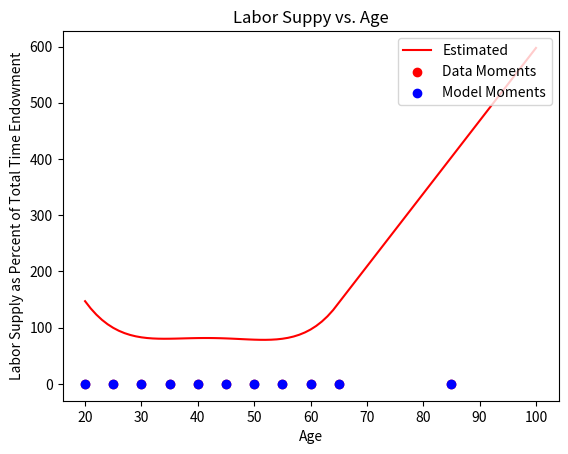

This figure's Python source:
#%%
import numpy as np
import pandas as pd
import scipy.optimize as opt
import matplotlib.pyplot as plt

def func(x, a0, a1, a2, a3, a4):
    func = np.polynomial.chebyshev.chebval(x, [a0, a1, a2, a3, a4])
    return func

### Gives the parameters of chebyshev that gives best fit to the given data
#data_moments = np.array([38.12000874, 33.22762421, 25.3484224, 26.67954008, 24.41097278, 23.15059004, 22.46771332, 21.85495452, 21.46242013, 22.00364263, 21.57322063, 21.53371545, 21.29828515, 21.10144524, 20.8617942, 20.57282, 20.47473172, 20.31111347, 19.04137299, 18.92616951, 20.58517969, 20.48761429, 20.21744847, 19.9577682, 19.66931057, 19.6878927, 19.63107201, 19.63390543, 19.5901486, 19.58143606, 19.58005578, 19.59073213, 19.60190899, 19.60001831, 21.67763741, 21.70451784, 21.85430468, 21.97291208, 21.97017228, 22.25518398, 22.43969757, 23.21870602, 24.18334822, 24.97772026, 26.37663164, 29.65075992, 30.46944758, 31.51634777, 33.13353793, 32.89186997, 38.07083882, 39.2992811, 40.07987878, 35.19951571, 35.97943562, 37.05601334, 37.42979341, 37.91576867, 38.62775142, 39.4885405, 37.10609921, 40.03988031, 40.86564363, 41.73645892, 42.6208256, 43.37786072, 45.38166073, 46.22395387, 50.21419653, 51.05246704, 53.86896121, 53.90029708, 61.83586775, 64.87563699, 66.91207845, 68.07449767, 71.27919965, 73.57195873, 74.95045988, 76.6230815])
#np.polynomial.chebyshev.chebfit(ages, data_moments, 4)

 
#%%
# Chi_n Graph
# Parameter Guesses 
a0 = 1.15807470e+03 
a1 = -1.05805189e+02  
a2 = 1.92411660e+00 
a3 = -1.53364020e-02
a4 = 4.51819445e-05

ages_beg = np.linspace(20, 65, 46)
data_beg = func(ages_beg, a0, a1,a2,a3,a4)
ages_end = np.linspace(65, 100, 36)
data_end = (data_beg[-1] - data_beg[-2]) * (ages_end - 65) + data_beg[-1]
data = np.linspace(20, 100, 81)
ages = np.linspace(20, 100, 81)
data[:46] = data_beg
data[45:] = data_end
plt.xlabel('Age')
plt.ylabel(r'$\chi_n$')
plt.title(r'$\chi_n$ Calibration')
plt.plot(ages, data, color = 'r', label = r'Estimated')
plt.savefig("chi_n.png")


#%%
# Labor Data Moments
labor_hours = np.array([167, 165, 165, 165, 165, 166, 165, 165, 164, 166, 164])
labor_part_rate = np.array([0.69, 0.849, 0.849, 0.847, 0.847, 0.859, 0.859, 0.709, 0.709, 0.212, 0.212])
employ_rate = np.array([0.937, 0.954, 0.954, 0.966, 0.966, 0.97, 0.97, 0.968, 0.968, 0.978, 0.978])
labor_hours_adj = labor_hours * labor_part_rate * employ_rate
    # get fraction of time endowment worked (assume time
    # endowment is 24 hours minus required time to sleep 6.5 hours)
data_moments = labor_hours_adj * 12 / (365 * 17.5)

#%% 
# Labor Moments
model_moments = np.array([0.21092244724143888, 0.23663473960483364, 0.2512248460552426, 0.2554279329457508, 0.25988610741069157, 0.2674734351216116, 0.2756735811864669, 0.26881862807130374, 0.23334421444663225, 0.18809948673028212, 0.12602132474609165])

labels = np.linspace(20, 70, 11)
labels[-1] = 85

plt.xlabel('Age')
plt.ylabel('Labor Supply as Percent of Total Time Endowment')
plt.title('Labor Suppy vs. Age')
plt.scatter(labels, data_moments, color = 'r', label = r'Data Moments')
plt.legend(loc='upper right')
plt.scatter(labels, model_moments, color = 'b', label = r'Model Moments')
plt.legend(loc='upper right')
plt.savefig("labor_moments.png")

